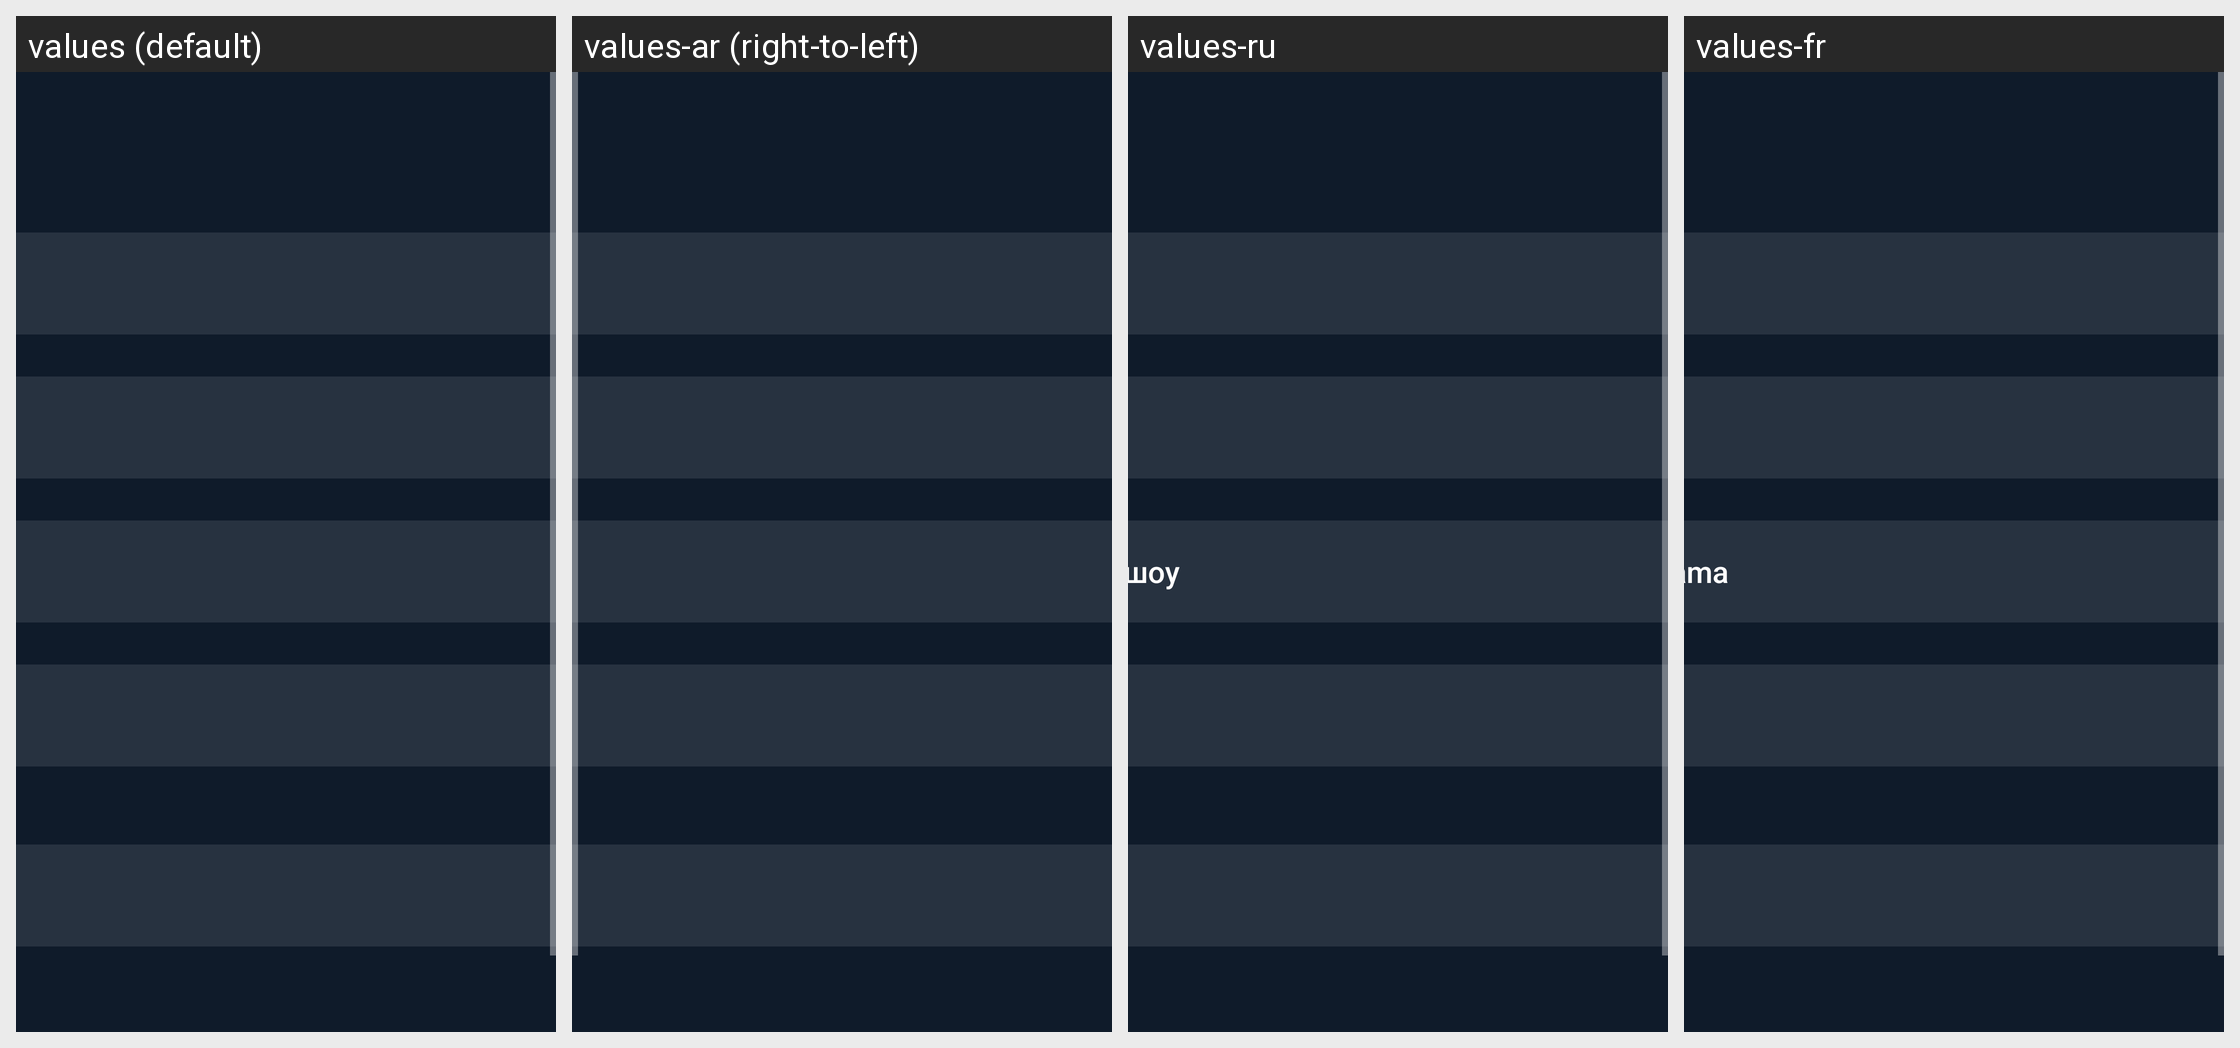

This grid shows one Android layout under several languages. Give, for every string resource on the screen, its name, the default text and each shown locale's text.
Android screen res/layout/activity_background_settings.xml rendered under 4 locales, left to right: values (default), values-ar (right-to-left), values-ru, values-fr. Device: Nexus 5 (rendered at 1080×1920; each locale shown at half size, 540×960, under a caption strip naming it); theme android:Theme.Material.NoActionBar.
Other locales in the repository, not shown: values-de, values-es, values-it, values-ja, values-nl, values-pt, values-zh-rCN.
Strings drawn on this screen, with the default value and each locale's value (text and hints the layout hard-codes, and strings that could not be matched under every locale, appear in the picture but are not listed):

btn_pick_image
  values: Choose an image
  values-ar: اختيار صورة
  values-ru: Выбрать изображение
  values-fr: Choisir une image

btn_pick_folder
  values: Choose a slideshow folder
  values-ar: اختيار مجلد عرض الشرائح
  values-ru: Выбрать папку для слайд-шоу
  values-fr: Choisir le dossier du diaporama

btn_save
  values: Save
  values-ar: حفظ
  values-ru: Сохранить
  values-fr: Enregistrer
